Photos from the image-classification dataset "gemstones-images" in the GitHub repository Haseeb1604/gemstone-identification. Its 11 classes are: alexandrite, almandine, amber, amethyst, ametrine, andalusite, andradite, aquamarine, fluorite, blue sapphire, zoisite.

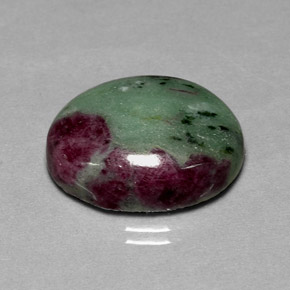
Label: zoisite

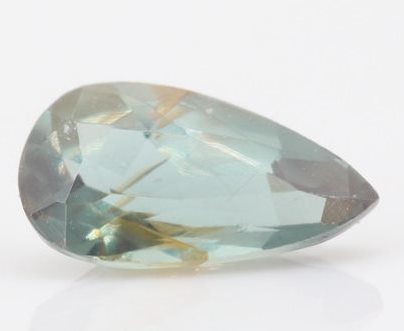
Label: alexandrite

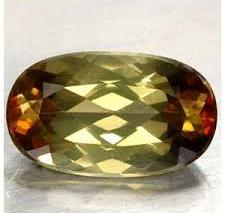
Label: andalusite

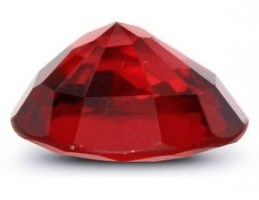
Label: almandine

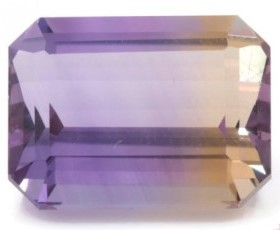
Label: ametrine

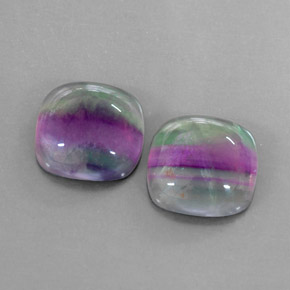
Label: fluorite
